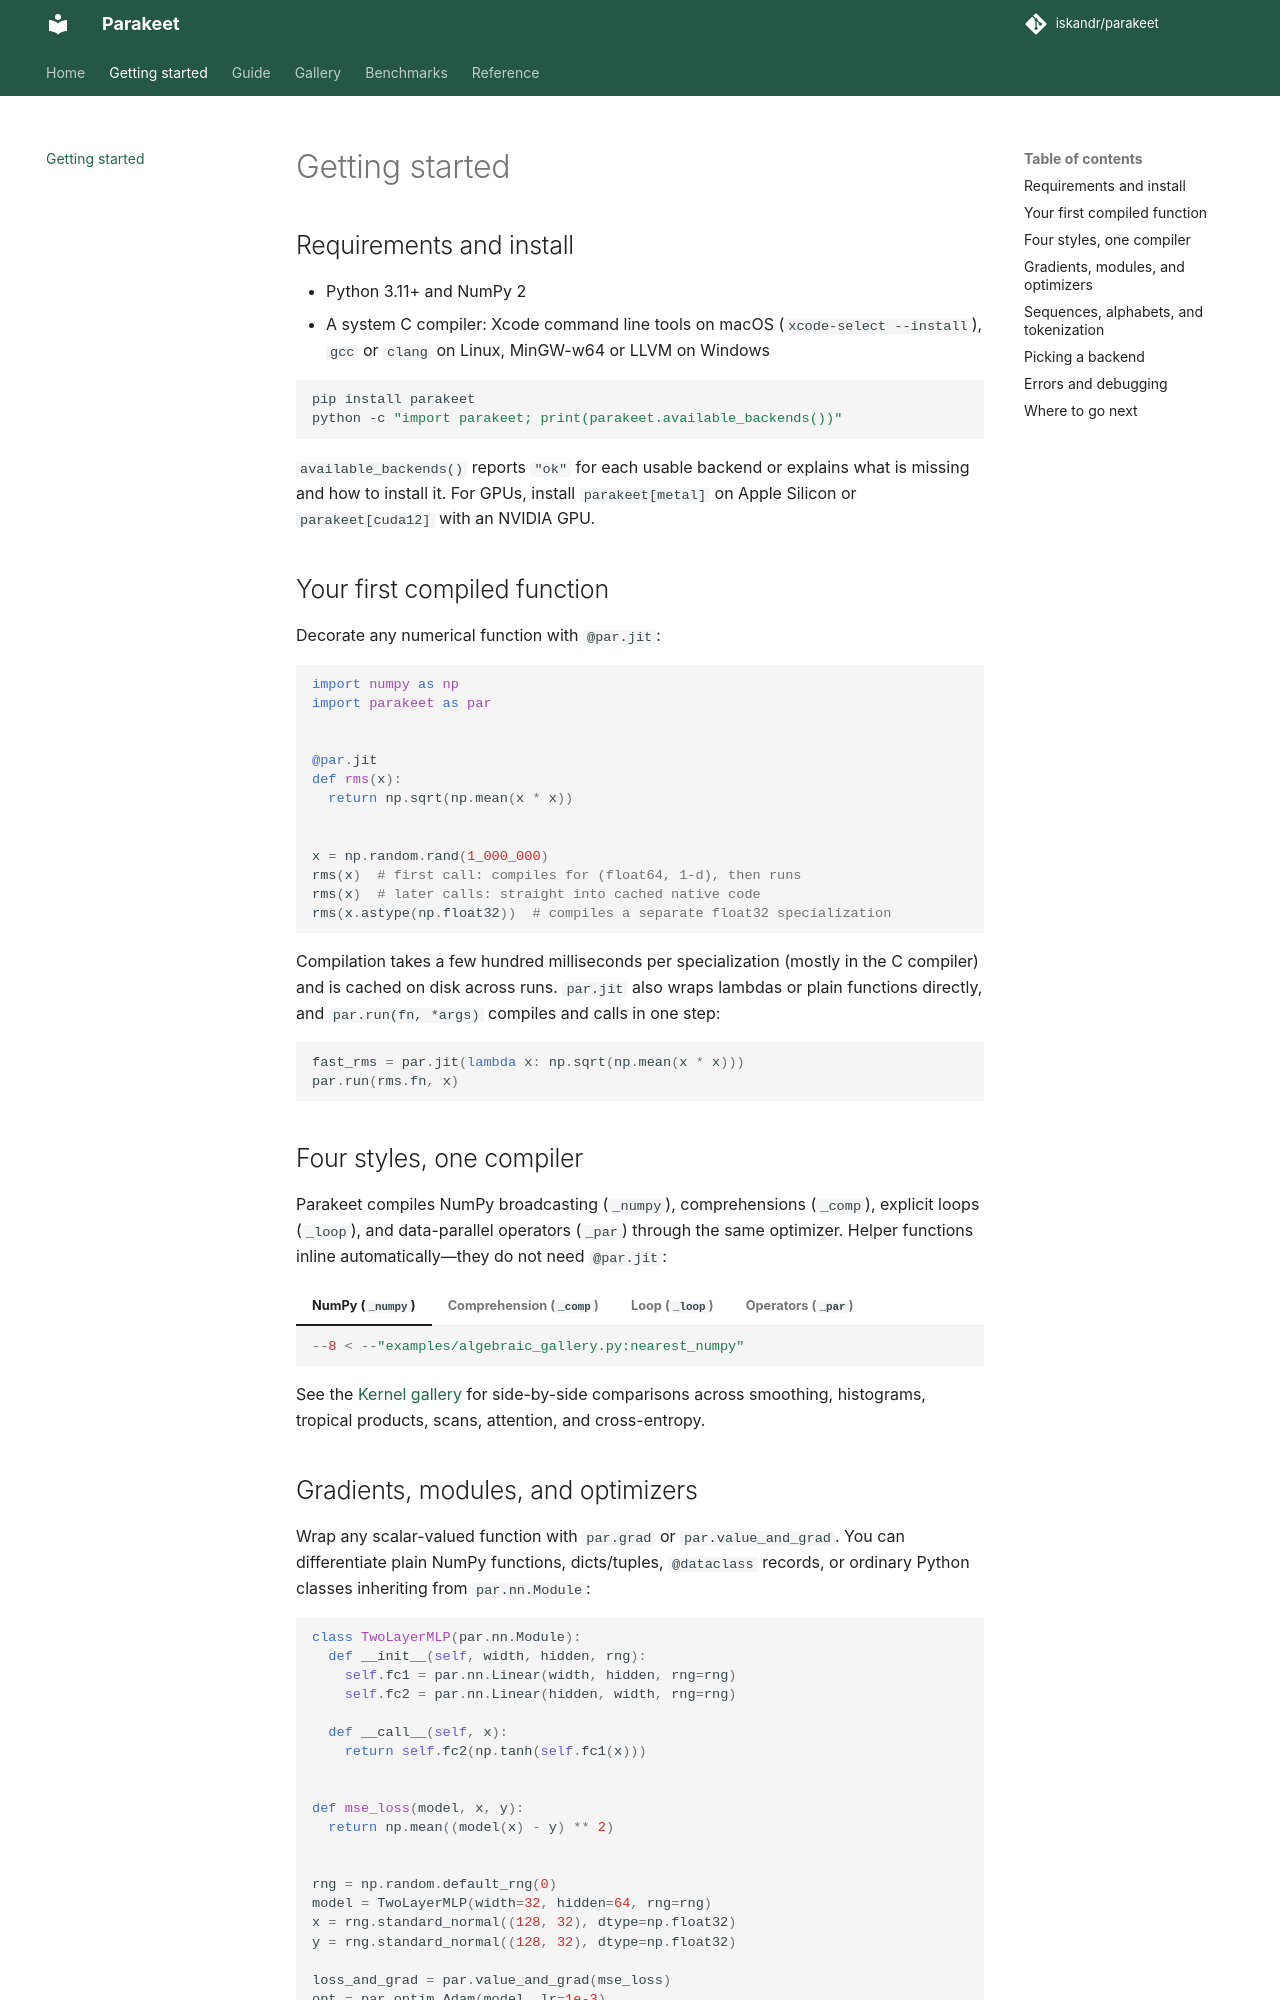

repository: iskandr/parakeet · page: quickstart/index.html · generator: mkdocs

# Getting started

## Requirements and install

* Python 3.11+ and NumPy 2
* A system C compiler: Xcode command line tools on macOS
  (`xcode-select --install`), `gcc` or `clang` on Linux, MinGW-w64 or LLVM on
  Windows

```bash
pip install parakeet
python -c "import parakeet; print(parakeet.available_backends())"
```

`available_backends()` reports `"ok"` for each usable backend or explains what
is missing and how to install it. For GPUs, install `parakeet[metal]` on Apple
Silicon or `parakeet[cuda12]` with an NVIDIA GPU.

## Your first compiled function

Decorate any numerical function with `@par.jit`:

```python
import numpy as np
import parakeet as par


@par.jit
def rms(x):
  return np.sqrt(np.mean(x * x))


x = np.random.rand(1_000_000)
rms(x)  # first call: compiles for (float64, 1-d), then runs
rms(x)  # later calls: straight into cached native code
rms(x.astype(np.float32))  # compiles a separate float32 specialization
```

Compilation takes a few hundred milliseconds per specialization (mostly in the
C compiler) and is cached on disk across runs. `par.jit` also wraps lambdas or
plain functions directly, and `par.run(fn, *args)` compiles and calls in one
step:

```python
fast_rms = par.jit(lambda x: np.sqrt(np.mean(x * x)))
par.run(rms.fn, x)
```

## Four styles, one compiler

Parakeet compiles NumPy broadcasting (`_numpy`), comprehensions (`_comp`),
explicit loops (`_loop`), and data-parallel operators (`_par`) through the same
optimizer. Helper functions inline automatically—they do not need `@par.jit`:

=== "NumPy (`_numpy`)"

    ```python
    --8 < --"examples/algebraic_gallery.py:nearest_numpy"
    ```

=== "Comprehension (`_comp`)"

    ```python
    --8 < --"examples/algebraic_gallery.py:squared_distance"

    --8 < --"examples/algebraic_gallery.py:nearest_comp"
    ```

=== "Loop (`_loop`)"

    ```python
    --8 < --"examples/algebraic_gallery.py:squared_distance"

    --8 < --"examples/algebraic_gallery.py:nearest_loop"
    ```

=== "Operators (`_par`)"

    ```python
    --8 < --"examples/algebraic_gallery.py:squared_distance"

    --8 < --"examples/algebraic_gallery.py:nearest_par"
    ```

See the [Kernel gallery](gallery.md) for side-by-side comparisons across
smoothing, histograms, tropical products, scans, attention, and cross-entropy.
